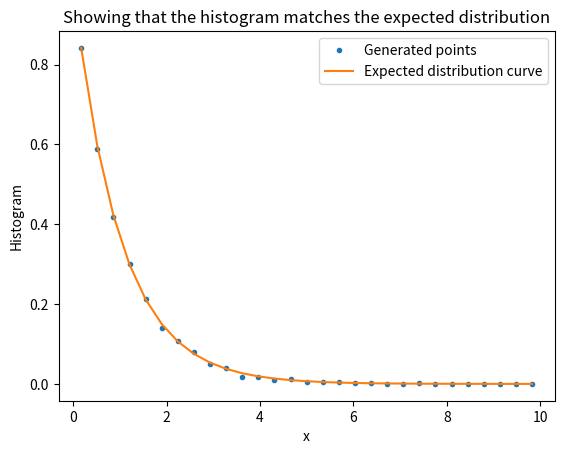

This figure's Python source:
import numpy as np
import matplotlib.pyplot as plt

def Lorentzian (x):
    return 1/(x**2+1)

def generate_exp_dist_points(N): #N is the number of points we want to generate
    return_points = np.empty(N)
    n = 0 #this keeps track of our current index
    rejections = 0 #keeping track of our rejections to calculate efficiency
    
    while (n < N):
        x = np.tan(np.random.rand()*np.pi/2) #this picks an x-value using the cdf of the lorentzian
        if (np.random.rand() < np.exp(-x)/Lorentzian(x)): #this is the rejection step
            return_points[n] = x
            n += 1
        else:
            rejections += 1
    return return_points, N/(N+rejections)


num_points = 10000

bins = np.linspace(0,10,30)
cents=0.5*(bins[1:]+bins[:-1])
exp_distribution, efficiency = generate_exp_dist_points(num_points)
hist,bin_edges = np.histogram(exp_distribution, bins)
hist = hist/hist[0]*np.exp(-1*cents[0]) #normalizing so that the first point matches perfectly

plt.plot(cents, hist, linestyle="", marker = ".", label = "Generated points")
plt.plot(cents, np.exp(-1*cents), label = "Expected distribution curve")
plt.title("Showing that the histogram matches the expected distribution")
plt.xlabel("x")
plt.ylabel("Histogram")
plt.legend()
plt.savefig("Q2_histogram_plot.pdf")

print("We kept " + str(int(efficiency * 10000 +0.5)/100)+"% of points")